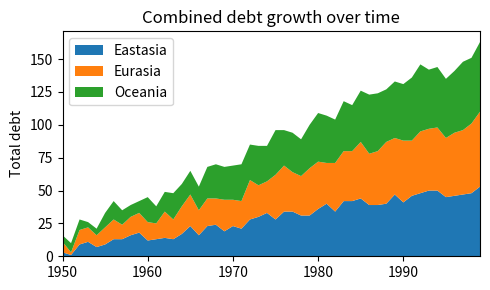

Write the Python code that produced this figure.
import matplotlib.pyplot as plt
import numpy as np

np.random.seed(444)

fig, _ = plt.subplots()

one_tick = fig.axes[0].yaxis.get_major_ticks()[0]

fig, ax = plt.subplots()

rng = np.arange(50)
rnd = np.random.randint(0, 10, size=(3, rng.size))
yrs = 1950 + rng

fig, ax = plt.subplots(figsize=(5, 3))
ax.stackplot(yrs, rng + rnd, labels=['Eastasia', 'Eurasia', 'Oceania'])
ax.set_title('Combined debt growth over time')
ax.legend(loc='upper left')
ax.set_ylabel('Total debt')
ax.set_xlim(left=yrs[0], right=yrs[-1])
fig.tight_layout()

plt.show()